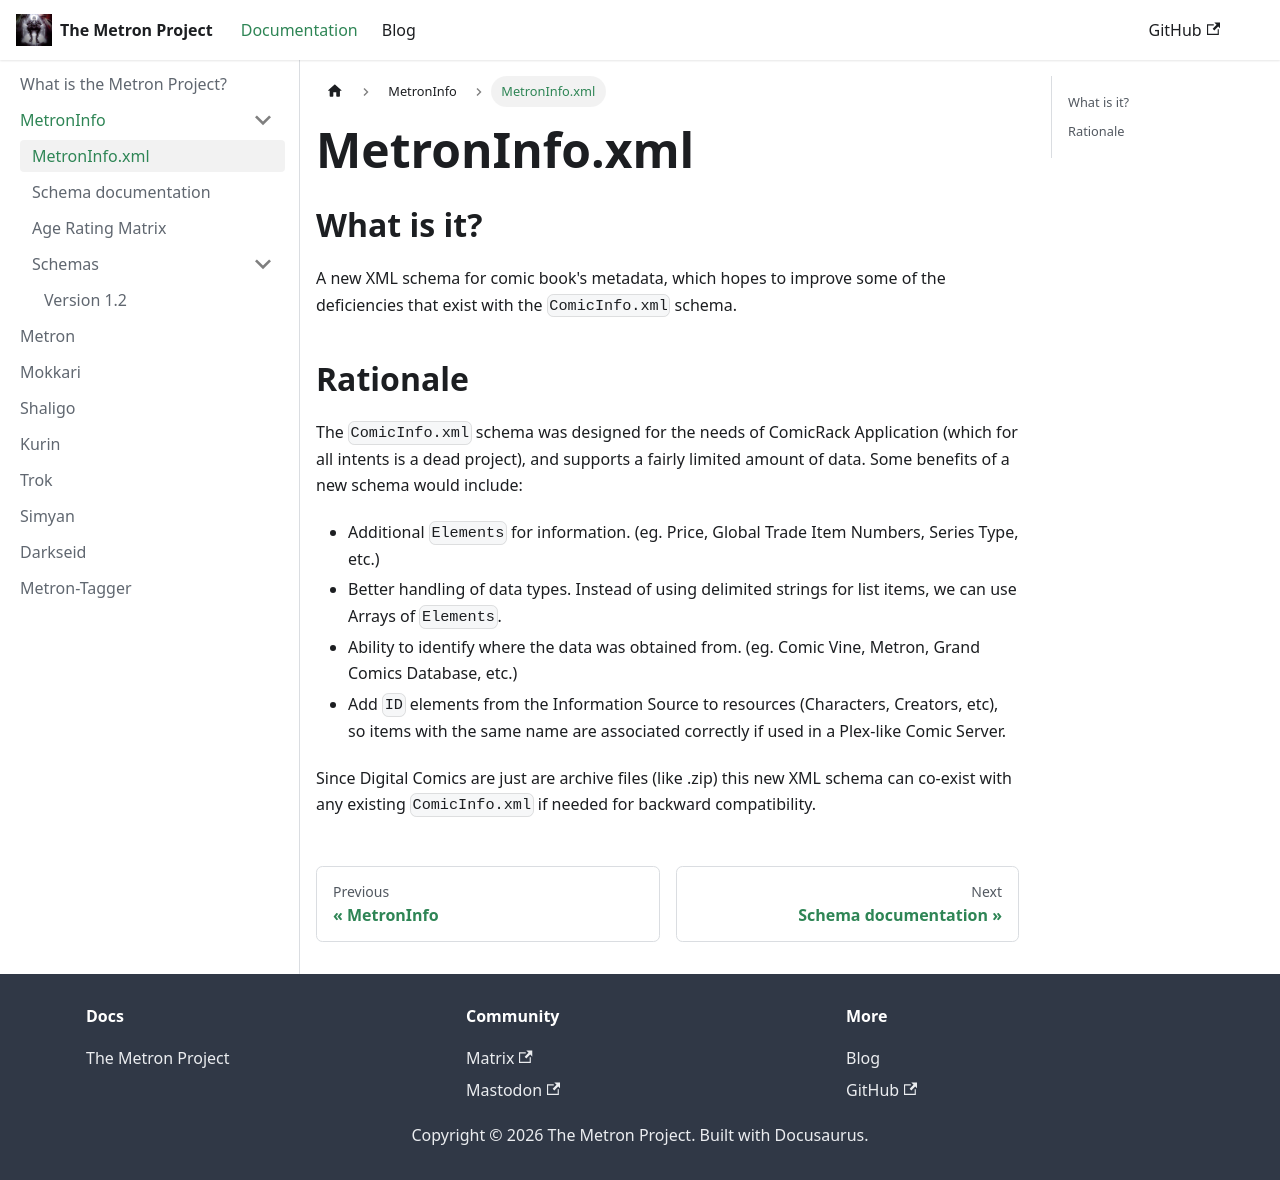

repository: Metron-Project/metron-project.github.io · page: docs/metroninfo/intro.html · generator: docusaurus

---
sidebar_position: 2
title: MetronInfo.xml
---

## What is it?

A new XML schema for comic book's metadata, which hopes to improve some of the deficiencies that exist with the
`ComicInfo.xml` schema.

## Rationale

The `ComicInfo.xml` schema was designed for the needs of ComicRack Application (which for all intents is a dead
project), and supports a fairly limited amount of data. Some benefits of a new schema would include:

- Additional `Elements` for information. (eg. Price, Global Trade Item Numbers, Series Type, etc.)
- Better handling of data types. Instead of using delimited strings for list items, we can use Arrays of `Elements`.
- Ability to identify where the data was obtained from. (eg. Comic Vine, Metron, Grand Comics Database, etc.)
- Add `ID` elements from the Information Source to resources (Characters, Creators, etc), so items with the same name
  are associated correctly if used in a Plex-like Comic Server.

Since Digital Comics are just are archive files (like .zip) this new XML schema can co-exist with any existing
`ComicInfo.xml` if needed for backward compatibility.
